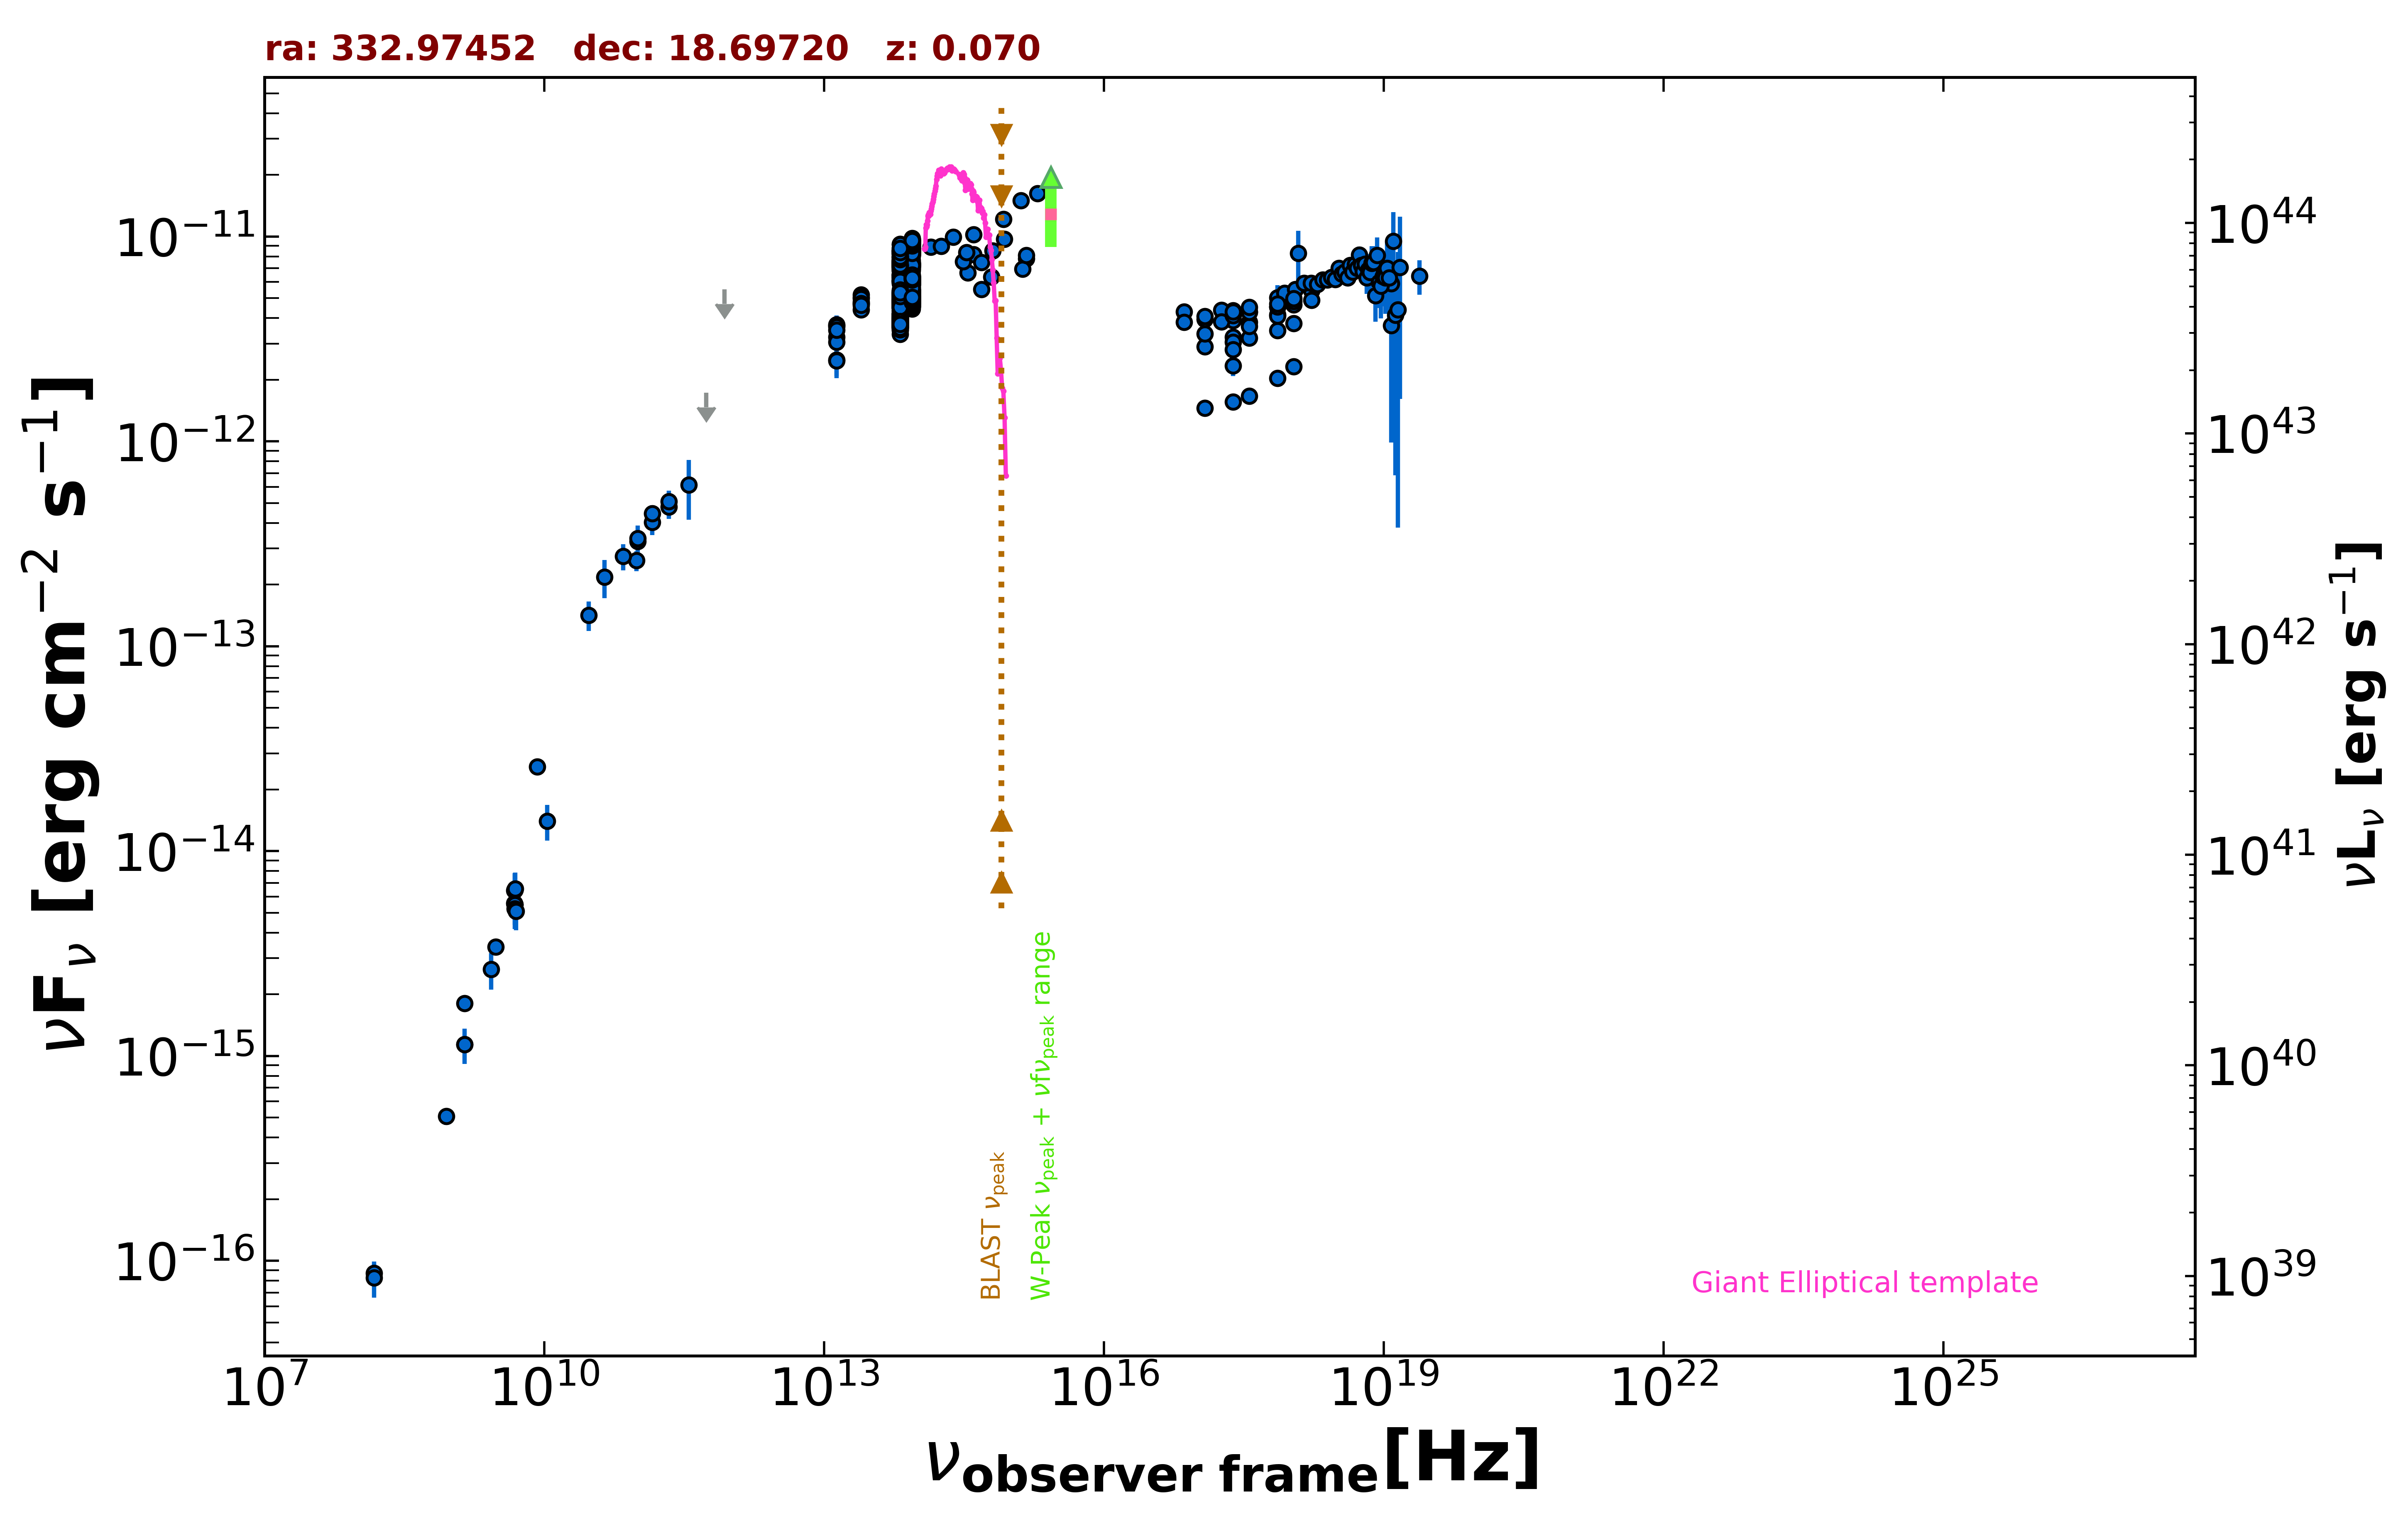

The table this chart was drawn from, first rows:
freq., flux, err_flux, MJD_start, MJD_end, flag, catalog, reference
1.400e+09, 1.138e-15, 3.500e-17, 55000, 55000, , NVSS, Condon et al. 1998  AJ  115  1693
8.870e+08, 5.083e-16, 4.705e-17, 55000, 55000, , RACS, Hale et al. 2021  PASA  38  e058
3.000e+09, 3.417e-15, 1.100e-17, 55000, 55000, , VLASSQL, Gordon et al. 2021  ApJS  255  30
2.418e+17, 4.347e-12, 1.500e-14, 55000, 55000, , 4XMM-DR13, Webb et al. 2020  A&A  641  A136
7.253e+16, 4.301e-12, 1.950e-14, 55000, 55000, , 4XMM-DR13, Webb et al. 2020  A&A  641  A136
1.813e+17, 4.386e-12, 1.500e-14, 55000, 55000, , 4XMM-DR13, Webb et al. 2020  A&A  641  A136
3.627e+17, 4.290e-12, 1.550e-14, 55000, 55000, , 4XMM-DR13, Webb et al. 2020  A&A  641  A136
7.253e+17, 4.543e-12, 2.400e-14, 55000, 55000, , 4XMM-DR13, Webb et al. 2020  A&A  641  A136
1.692e+18, 5.447e-12, 4.900e-14, 55000, 55000, , 4XMM-DR13, Webb et al. 2020  A&A  641  A136
2.418e+17, 3.894e-12, 2.200e-14, 55000, 55000, , 4XMM-DR13, Webb et al. 2020  A&A  641  A136
7.253e+16, 3.821e-12, 2.800e-14, 55000, 55000, , 4XMM-DR13, Webb et al. 2020  A&A  641  A136
1.813e+17, 3.834e-12, 2.250e-14, 55000, 55000, , 4XMM-DR13, Webb et al. 2020  A&A  641  A136
3.627e+17, 3.831e-12, 2.250e-14, 55000, 55000, , 4XMM-DR13, Webb et al. 2020  A&A  641  A136
7.253e+17, 4.153e-12, 3.600e-14, 55000, 55000, , 4XMM-DR13, Webb et al. 2020  A&A  641  A136
1.692e+18, 4.892e-12, 7.150e-14, 55000, 55000, , 4XMM-DR13, Webb et al. 2020  A&A  641  A136
2.418e+17, 3.231e-12, 5.780e-13, 55000, 55000, , XMMSL2, Saxton et al. 2008  A&A  480  611
7.253e+17, 5.024e-12, 7.660e-13, 55000, 55000, , XMMSL2, Saxton et al. 2008  A&A  480  611
1.209e+18, 8.311e-12, 2.351e-12, 55000, 55000, , XMMSL2, Saxton et al. 2008  A&A  480  611
2.418e+17, 2.339e-12, 2.545e-13, 55000, 55000, , RASS, Boller et al. 2016  A&A  103  1
2.418e+17, 3.053e-12, 6.200e-14, 55392, 58082, , 1OUSX, Giommi et al. in preparation
1.209e+17, 2.908e-12, 6.000e-14, 55392, 58082, , 1OUSX, Giommi et al. in preparation
3.627e+17, 3.197e-12, 6.500e-14, 55392, 58082, , 1OUSX, Giommi et al. in preparation
7.253e+17, 3.479e-12, 4.300e-14, 55392, 58082, , 1OUSX, Giommi et al. in preparation
1.088e+18, 3.764e-12, 9.100e-14, 55392, 58082, , 1OUSX, Giommi et al. in preparation
7.253e+17, 4.097e-12, 5.400e-14, 55000, 55000, , 2SXPS, Evans et al. 2020  ApJS  247  54
1.209e+17, 3.354e-12, 7.450e-14, 55000, 55000, , 2SXPS, Evans et al. 2020  ApJS  247  54
3.627e+17, 3.650e-12, 7.800e-14, 55000, 55000, , 2SXPS, Evans et al. 2020  ApJS  247  54
1.088e+18, 4.649e-12, 1.210e-13, 55000, 55000, , 2SXPS, Evans et al. 2020  ApJS  247  54
2.418e+17, 2.814e-12, 1.570e-13, 55000, 55000, , IPC2E, Harris et al. 1990  VizieR  IX/13/2e
1.500e+08, 8.700e-17, 9.450e-18, 55000, 55000, , TGSS150, Intema et al. 2017  A&A  598  A781
8.400e+09, 2.582e-14, 0.000e+00, 55000, 55000, , CRATES, Healey et al. 2007  ApJS  171  61
4.800e+09, 6.432e-15, 5.760e-16, 55000, 55000, , GB6, Gregory et al. 1996  ApJS  103  427
4.800e+09, 5.568e-15, 7.680e-16, 55000, 55000, , GB87, Gregory et al. 1992  VizieR  VIII/14/j20…
4.850e+09, 5.480e-15, 0.000e+00, 55000, 55000, , NORTH20, White and Becker  1992  ApJS  79  331
1.400e+09, 1.806e-15, 0.000e+00, 55000, 55000, , NORTH20, White and Becker  1992  ApJS  79  331
9.746e+10, 2.622e-13, 2.925e-14, 57285, 57285, , ALMA, Bonato et al. 2019  MNRAS  485  1188
1.000e+11, 3.248e-13, 6.455e-14, 55000, 55000, , PCCS2100, GHz The Planck Collaboration 2018  A&A  …
1.430e+11, 4.026e-13, 5.310e-14, 55000, 55000, , PCCS2143, GHz The Planck Collaboration 2018  A&A  …
2.170e+11, 4.794e-13, 6.055e-14, 55000, 55000, , PCCS2217, GHz The Planck Collaboration 2018  A&A  …
3.000e+10, 1.419e-13, 2.315e-14, 55000, 55000, , PCNT, The Planck Collaboration 2018  A&A  619 …
4.400e+10, 2.177e-13, 4.600e-14, 55000, 55000, , PCNT, The Planck Collaboration 2018  A&A  619 …
7.000e+10, 2.753e-13, 4.035e-14, 55000, 55000, , PCNT, The Planck Collaboration 2018  A&A  619 …
1.000e+11, 3.364e-13, 3.345e-14, 55000, 55000, , PCNT, The Planck Collaboration 2018  A&A  619 …
1.430e+11, 4.446e-13, 4.340e-14, 55000, 55000, , PCNT, The Planck Collaboration 2018  A&A  619 …
2.170e+11, 5.084e-13, 6.710e-14, 55000, 55000, , PCNT, The Planck Collaboration 2018  A&A  619 …
3.530e+11, 6.131e-13, 1.985e-13, 55000, 55000, , PCNT, The Planck Collaboration 2018  A&A  619 …
5.450e+11, 1.726e-12, 0.000e+00, 55000, 55000, UL, PCNT, The Planck Collaboration 2018  A&A  619 …
8.570e+11, 5.516e-12, 0.000e+00, 55000, 55000, UL, PCNT, The Planck Collaboration 2018  A&A  619 …
1.389e+14, 8.906e-12, 3.610e-13, 55000, 55000, , 2MASS, Skrutskie et al. 2006  AJ  131  1163
1.804e+14, 8.998e-12, 4.975e-13, 55000, 55000, , 2MASS, Skrutskie et al. 2006  AJ  131  1163
2.427e+14, 9.950e-12, 4.400e-13, 55000, 55000, , 2MASS, Skrutskie et al. 2006  AJ  131  1163
8.817e+13, 7.152e-12, 8.000e-15, 55000, 55000, , UNWISE, Schlafly et al. 2019  ApJS  240  30
6.517e+13, 6.793e-12, 9.500e-15, 55000, 55000, , UNWISE, Schlafly et al. 2019  ApJS  240  30
8.817e+13, 9.394e-12, 1.900e-13, 55000, 55000, , WISE, Wright et al. 2010  AJ  140  1868
6.517e+13, 8.216e-12, 1.515e-13, 55000, 55000, , WISE, Wright et al. 2010  AJ  140  1868
2.498e+13, 4.803e-12, 1.015e-13, 55000, 55000, , WISE, Wright et al. 2010  AJ  140  1868
1.363e+13, 3.236e-12, 2.000e-13, 55000, 55000, , WISE, Wright et al. 2010  AJ  140  1868
8.817e+13, 8.205e-12, 1.285e-13, 56995, 56995, , NEOWISE, Mainzer et al. 2014  ApJ  792  30
6.517e+13, 7.452e-12, 1.370e-13, 56995, 56995, , NEOWISE, Mainzer et al. 2014  ApJ  792  30
8.817e+13, 8.144e-12, 1.350e-13, 56994, 56994, , NEOWISE, Mainzer et al. 2014  ApJ  792  30
... 675 more rows
